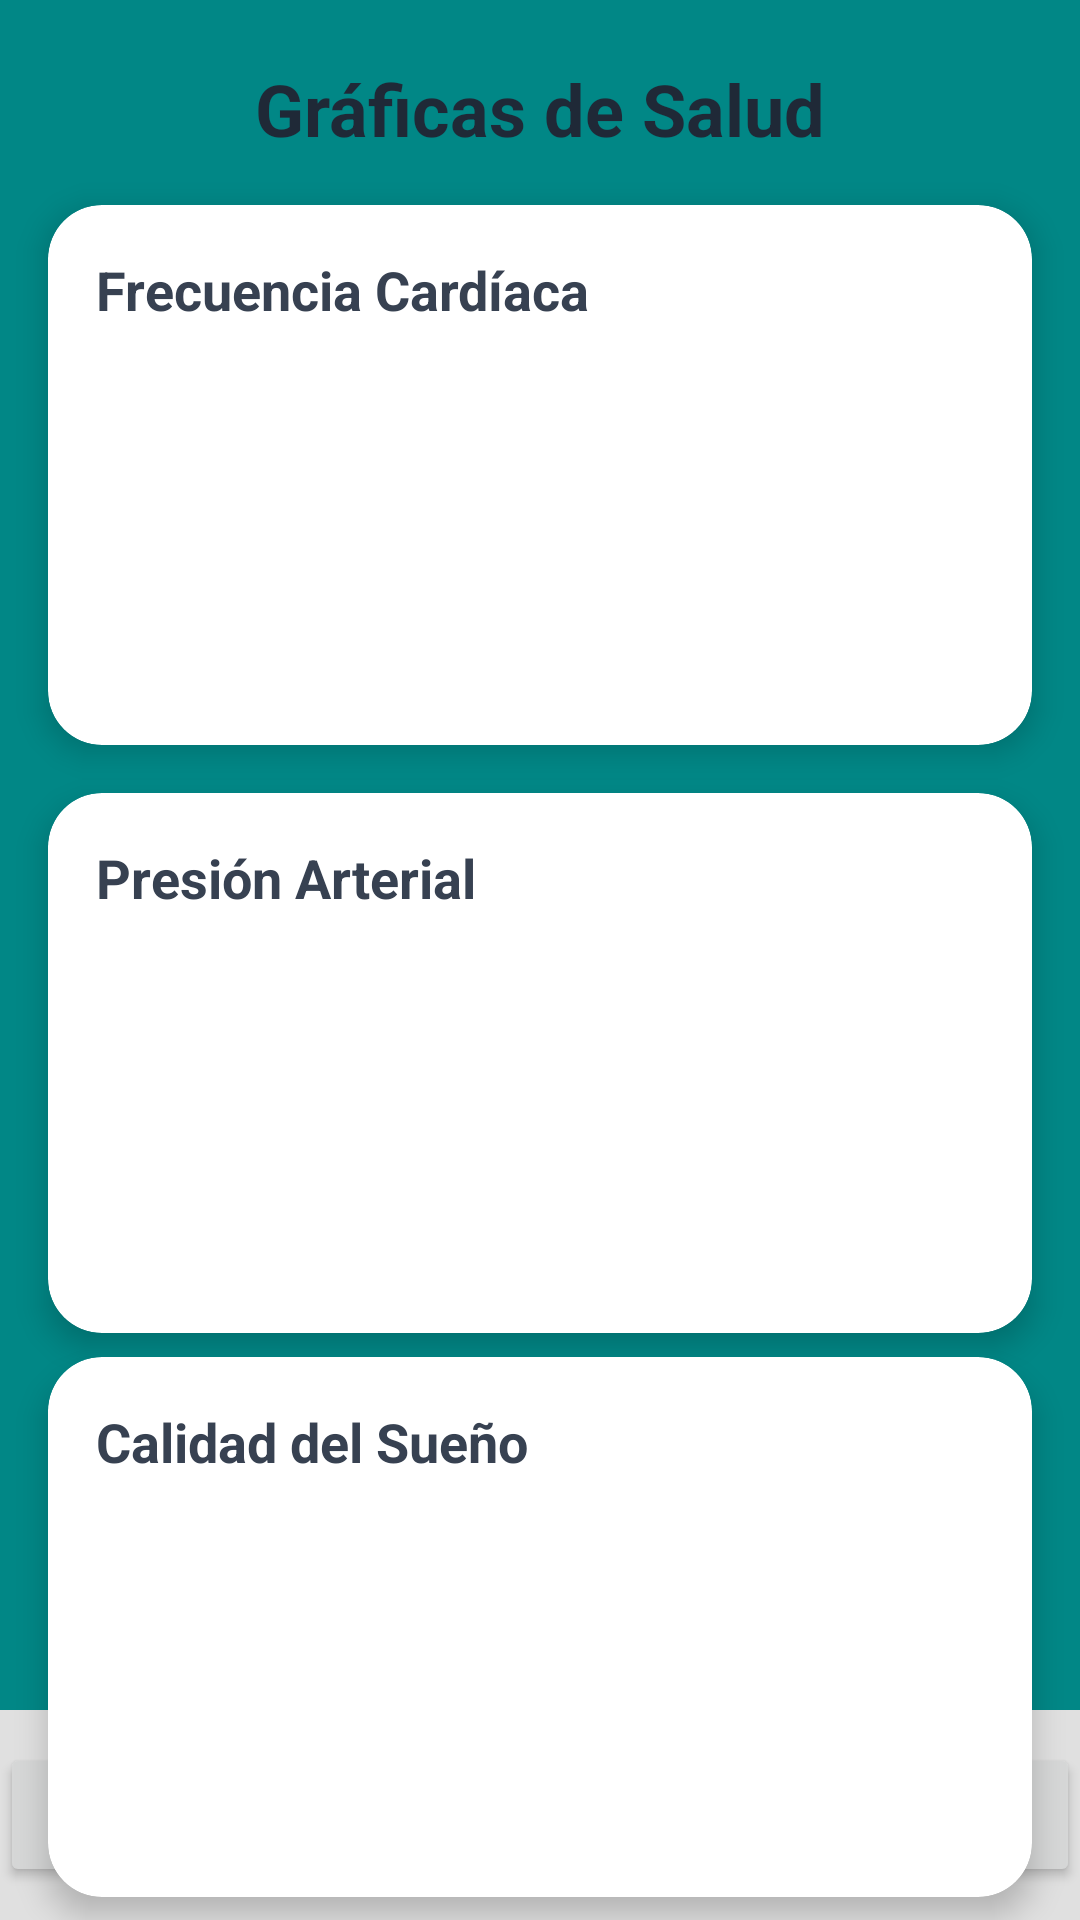

Android layout source for this screen:
<!-- AndroidManifest.xml: application theme Theme.CuidArte -->
<!-- res/layout/activity_graficas_datos.xml -->
<?xml version="1.0" encoding="utf-8"?>
<androidx.constraintlayout.widget.ConstraintLayout xmlns:android="http://schemas.android.com/apk/res/android"
    xmlns:app="http://schemas.android.com/apk/res-auto"
    xmlns:tools="http://schemas.android.com/tools"
    android:id="@+id/main"
    android:layout_width="match_parent"
    android:layout_height="match_parent"
    android:background="@color/design_default_color_secondary_variant"
    tools:context=".GraficasDatos">

    
    <TextView
        android:id="@+id/txtTitulo"
        android:layout_width="wrap_content"
        android:layout_height="wrap_content"
        android:layout_marginTop="20dp"
        android:text="Gráficas de Salud"
        android:textColor="#1F2937"
        android:textSize="24sp"
        android:textStyle="bold"
        app:layout_constraintEnd_toEndOf="parent"
        app:layout_constraintStart_toStartOf="parent"
        app:layout_constraintTop_toTopOf="parent" />

    
    <androidx.cardview.widget.CardView
        android:id="@+id/cardFrecuencia"
        android:layout_width="0dp"
        android:layout_height="180dp"
        android:layout_margin="16dp"
        android:background="#FFFFFF"
        app:cardCornerRadius="18dp"
        app:cardElevation="6dp"
        app:layout_constraintEnd_toEndOf="parent"
        app:layout_constraintStart_toStartOf="parent"
        app:layout_constraintTop_toBottomOf="@id/txtTitulo">

        <LinearLayout
            android:layout_width="match_parent"
            android:layout_height="match_parent"
            android:orientation="vertical"
            android:padding="16dp">

            <TextView
                android:layout_width="wrap_content"
                android:layout_height="wrap_content"
                android:text="Frecuencia Cardíaca"
                android:textColor="#374151"
                android:textSize="18sp"
                android:textStyle="bold" />

            
            <ImageView
                android:layout_width="match_parent"
                android:layout_height="120dp"
                android:alpha="0.5"
                android:scaleType="centerCrop"
                android:src="@drawable/ritmo_cardiaco" />

        </LinearLayout>

    </androidx.cardview.widget.CardView>

    
    <androidx.cardview.widget.CardView
        android:id="@+id/cardPresion"
        android:layout_width="0dp"
        android:layout_height="180dp"
        android:layout_margin="16dp"
        android:background="#FFFFFF"
        app:cardCornerRadius="18dp"
        app:cardElevation="6dp"
        app:layout_constraintEnd_toEndOf="parent"
        app:layout_constraintStart_toStartOf="parent"
        app:layout_constraintTop_toBottomOf="@id/cardFrecuencia">

        <LinearLayout
            android:layout_width="match_parent"
            android:layout_height="match_parent"
            android:orientation="vertical"
            android:padding="16dp">

            <TextView
                android:layout_width="wrap_content"
                android:layout_height="wrap_content"
                android:text="Presión Arterial"
                android:textColor="#374151"
                android:textSize="18sp"
                android:textStyle="bold" />

            <ImageView
                android:layout_width="match_parent"
                android:layout_height="120dp"
                android:alpha="0.5"
                android:scaleType="centerCrop"
                android:src="@drawable/ritmo_cardiaco" />

        </LinearLayout>

    </androidx.cardview.widget.CardView>

    
    <androidx.cardview.widget.CardView
        android:id="@+id/cardSueno"
        android:layout_width="0dp"
        android:layout_height="180dp"
        android:layout_margin="16dp"
        android:background="#FFFFFF"
        app:cardCornerRadius="18dp"
        app:cardElevation="6dp"
        app:layout_constraintBottom_toBottomOf="parent"
        app:layout_constraintEnd_toEndOf="parent"
        app:layout_constraintStart_toStartOf="parent"
        app:layout_constraintTop_toBottomOf="@id/cardPresion">

        <LinearLayout
            android:layout_width="match_parent"
            android:layout_height="match_parent"
            android:orientation="vertical"
            android:padding="16dp">

            <TextView
                android:layout_width="wrap_content"
                android:layout_height="wrap_content"
                android:text="Calidad del Sueño"
                android:textColor="#374151"
                android:textSize="18sp"
                android:textStyle="bold" />

            <ImageView
                android:layout_width="match_parent"
                android:layout_height="120dp"
                android:alpha="0.5"
                android:scaleType="centerCrop"
                android:src="@drawable/ritmo_cardiaco" />

        </LinearLayout>

    </androidx.cardview.widget.CardView>


    <LinearLayout
        android:id="@+id/layoutBotones"
        android:layout_width="0dp"
        android:layout_height="70dp"
        android:background="#E0E0E0"
        android:orientation="horizontal"
        android:gravity="center"
        app:layout_constraintBottom_toBottomOf="parent"
        app:layout_constraintStart_toStartOf="parent"
        app:layout_constraintEnd_toEndOf="parent">

        <Button
            android:id="@+id/btnCitas"
            android:layout_width="0dp"
            android:layout_height="wrap_content"
            android:layout_weight="1"
            android:text="Citas"
            app:icon="@android:drawable/ic_menu_my_calendar" />

        <Button
            android:id="@+id/btnInicio"
            android:layout_width="0dp"
            android:layout_height="wrap_content"
            android:layout_weight="1"
            android:text="Inicio"
            app:icon="@drawable/ic_home" />

        <Button
            android:id="@+id/btnGraficas"
            android:layout_width="0dp"
            android:layout_height="wrap_content"
            android:layout_weight="1"
            android:text="Graficas"
            app:icon="@drawable/ic_settings" />
    </LinearLayout>

</androidx.constraintlayout.widget.ConstraintLayout>
<!-- resources referenced by this layout -->
<resources>
  <style name="Theme.CuidArte" parent="Base.Theme.CuidArte" />
  <style name="Base.Theme.CuidArte" parent="Theme.Material3.DayNight.NoActionBar">
          
          
  
          <color name="turquoise">#00CED1</color>
          <color name="turquoise_dark">#00B8BB</color>
  
      </style>
</resources>
